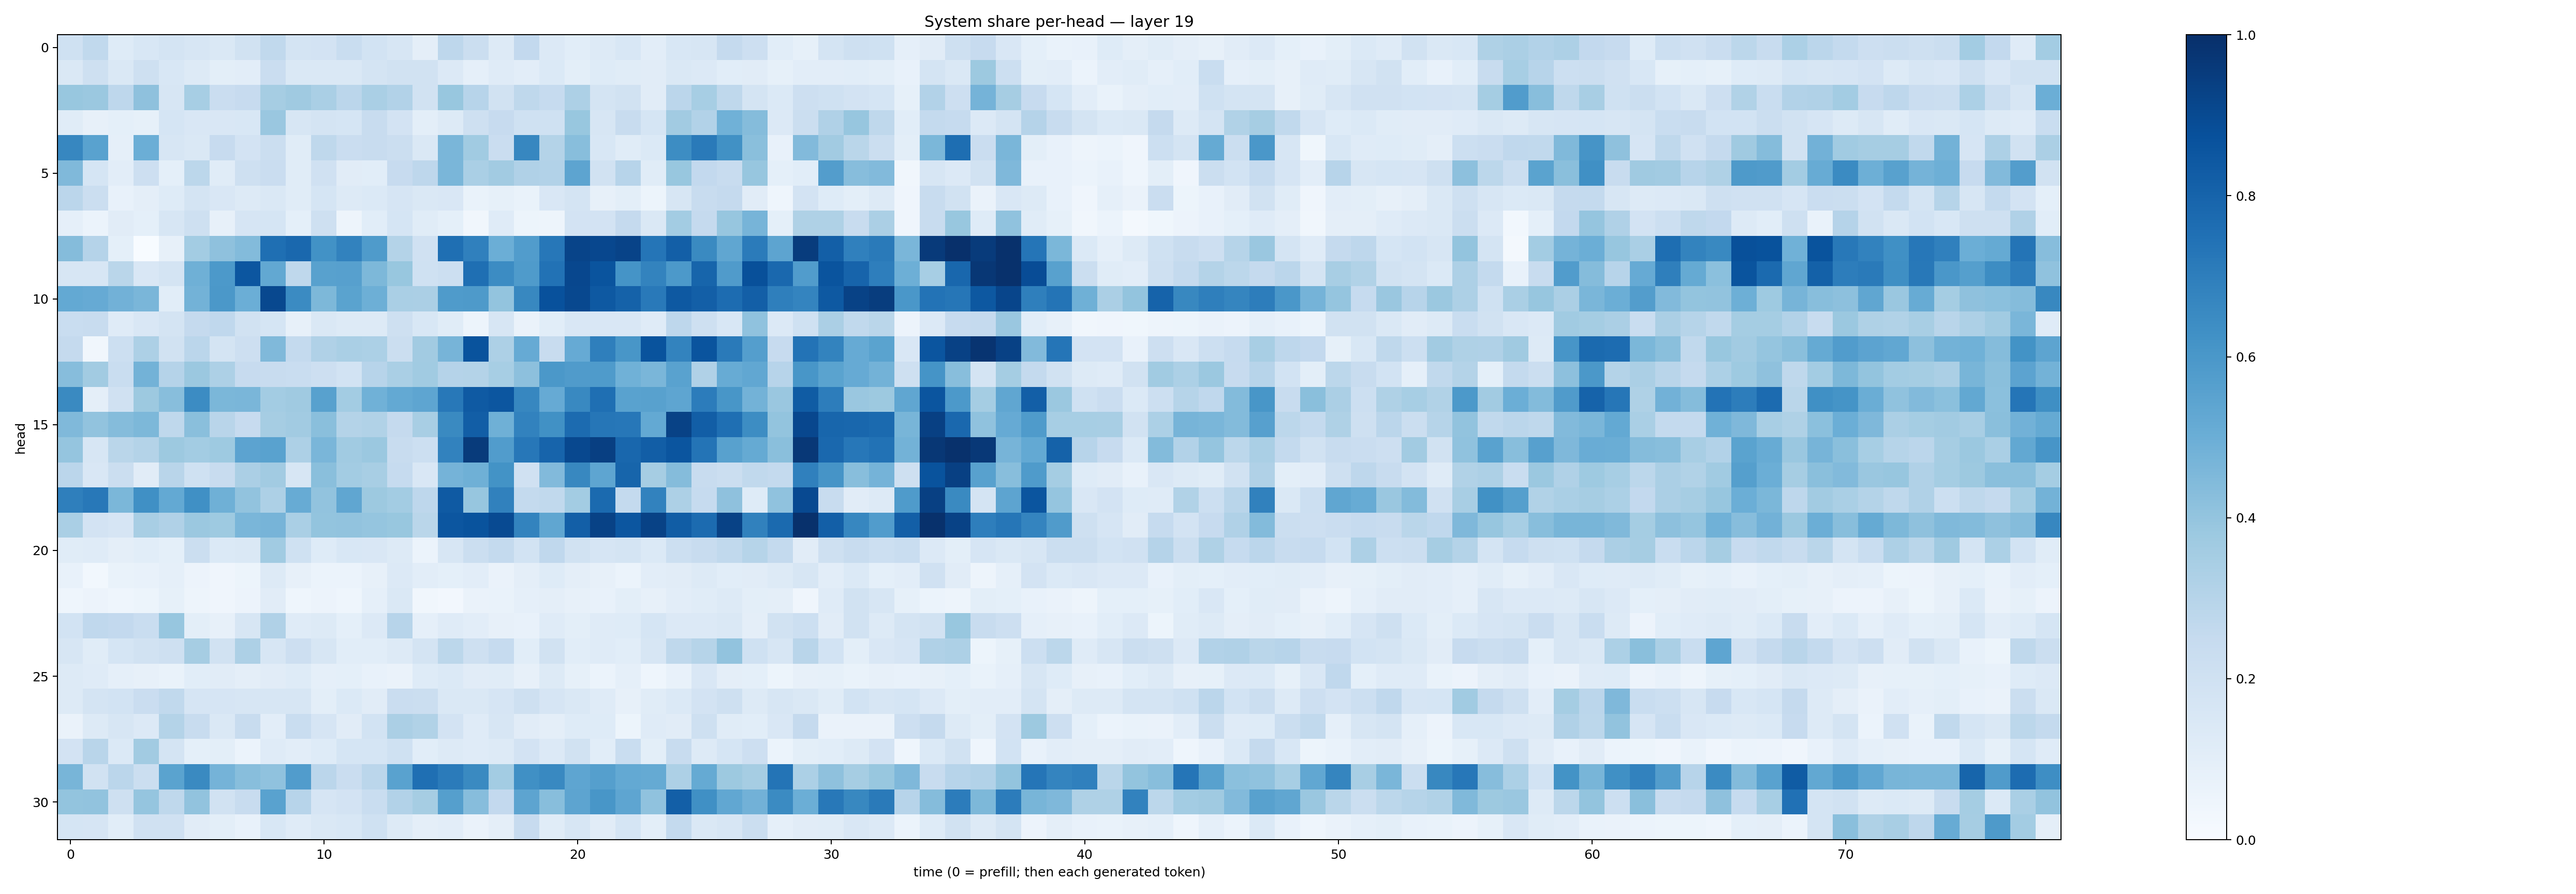

Values plotted in this chart, from the file beside it:
0.20311895, 0.26552385, 0.12462787, 0.15324418, 0.17883787, 0.1571858, 0.1458285, 0.18954009, 0.26349637, 0.17535377, 0.180057, 0.23173186, 0.18701522, 0.16324054, 0.096215375, 0.27370635, 0.21990581, 0.13150066, 0.2596719, 0.13627392, 0.107032, 0.12923278, 0.154012, 0.10216014
0.1453, 0.2079, 0.1476, 0.2083, 0.1555, 0.1264, 0.1012, 0.1023, 0.228, 0.1471, 0.1469, 0.1474, 0.1745, 0.1887, 0.1931, 0.1344, 0.08884, 0.1202, 0.1042, 0.1387, 0.1014, 0.1232, 0.1141, 0.1104
0.3894, 0.3794, 0.2748, 0.4139, 0.1595, 0.3473, 0.2278, 0.2451, 0.3498, 0.3696, 0.3365, 0.2843, 0.3397, 0.3093, 0.1947, 0.3902, 0.2965, 0.1896, 0.2705, 0.249, 0.328, 0.1733, 0.1915, 0.11
0.1149, 0.08126, 0.09121, 0.0845, 0.168, 0.1488, 0.1522, 0.1537, 0.3832, 0.16, 0.1768, 0.1691, 0.2389, 0.1811, 0.09903, 0.1261, 0.2068, 0.2458, 0.2015, 0.1996, 0.3878, 0.1594, 0.2397, 0.1682
0.6651, 0.5539, 0.08751, 0.4974, 0.1632, 0.147, 0.2428, 0.1817, 0.2246, 0.1141, 0.2732, 0.2301, 0.2361, 0.2244, 0.1454, 0.4629, 0.3636, 0.2275, 0.6672, 0.3051, 0.4284, 0.1531, 0.1167, 0.1385
0.4476, 0.1705, 0.1053, 0.2137, 0.09125, 0.281, 0.1138, 0.2033, 0.2282, 0.116, 0.1981, 0.1116, 0.1065, 0.2438, 0.2746, 0.4637, 0.3365, 0.3622, 0.32, 0.3095, 0.5405, 0.1895, 0.2961, 0.1161
0.2849, 0.2199, 0.07507, 0.09693, 0.1234, 0.1771, 0.1488, 0.1272, 0.1443, 0.1169, 0.1685, 0.131, 0.1376, 0.1653, 0.1409, 0.1493, 0.06695, 0.08255, 0.0685, 0.1513, 0.1765, 0.07932, 0.09831, 0.05409
0.0868, 0.05864, 0.1122, 0.0933, 0.158, 0.206, 0.08067, 0.1642, 0.1696, 0.09048, 0.2043, 0.05041, 0.1076, 0.1703, 0.1155, 0.09171, 0.03499, 0.1175, 0.05429, 0.04747, 0.1816, 0.1823, 0.2504, 0.1474
0.4354, 0.301, 0.09127, 0.003504, 0.08098, 0.3585, 0.4117, 0.439, 0.7578, 0.7845, 0.6233, 0.6802, 0.5841, 0.3057, 0.1959, 0.7546, 0.6913, 0.497, 0.5774, 0.7265, 0.921, 0.9064, 0.9223, 0.7323
0.1632, 0.1591, 0.2861, 0.1493, 0.1768, 0.4911, 0.5933, 0.8552, 0.5238, 0.2696, 0.5555, 0.5615, 0.4535, 0.3878, 0.2022, 0.2186, 0.7574, 0.6465, 0.5857, 0.7445, 0.9097, 0.8628, 0.6156, 0.6781
0.5223, 0.5144, 0.4814, 0.4623, 0.1091, 0.4774, 0.5939, 0.4982, 0.903, 0.6517, 0.4537, 0.5479, 0.4931, 0.3378, 0.3353, 0.584, 0.5869, 0.3997, 0.662, 0.8733, 0.9035, 0.8437, 0.8076, 0.7166
0.2322, 0.2411, 0.1194, 0.1499, 0.1795, 0.2507, 0.269, 0.1898, 0.1701, 0.08003, 0.1429, 0.1284, 0.13, 0.2042, 0.155, 0.1151, 0.05296, 0.1626, 0.06616, 0.1061, 0.1501, 0.1493, 0.1509, 0.1201
0.2537, 0.035, 0.2162, 0.3266, 0.1941, 0.2821, 0.1734, 0.2123, 0.4482, 0.2544, 0.3203, 0.3363, 0.3298, 0.2232, 0.363, 0.4691, 0.865, 0.3275, 0.512, 0.2388, 0.5135, 0.6927, 0.6039, 0.864
0.432, 0.3626, 0.2312, 0.4794, 0.3019, 0.3799, 0.3244, 0.2433, 0.2398, 0.2341, 0.2134, 0.1848, 0.2957, 0.3374, 0.3658, 0.3034, 0.3061, 0.3455, 0.4148, 0.5971, 0.5798, 0.5828, 0.4878, 0.4636
0.6553, 0.09669, 0.1982, 0.375, 0.4259, 0.6452, 0.4583, 0.4623, 0.3591, 0.37, 0.5565, 0.3581, 0.4855, 0.522, 0.5367, 0.7188, 0.8398, 0.8525, 0.6663, 0.5136, 0.6565, 0.7562, 0.552, 0.5586
0.4483, 0.4058, 0.4357, 0.4538, 0.2696, 0.4245, 0.2917, 0.2441, 0.351, 0.3623, 0.4244, 0.3079, 0.3133, 0.2526, 0.3411, 0.656, 0.8218, 0.4886, 0.6834, 0.6263, 0.7712, 0.7285, 0.7239, 0.5227
0.3949, 0.1599, 0.2868, 0.3084, 0.3783, 0.3567, 0.3734, 0.5458, 0.5517, 0.3252, 0.4622, 0.3651, 0.3801, 0.2382, 0.2164, 0.6806, 0.9544, 0.5754, 0.7243, 0.798, 0.9026, 0.9404, 0.7888, 0.8221
0.2838, 0.1493, 0.2247, 0.1111, 0.2893, 0.2017, 0.2366, 0.3328, 0.3633, 0.1584, 0.4231, 0.3564, 0.3421, 0.2464, 0.1494, 0.4745, 0.4915, 0.6204, 0.1981, 0.4436, 0.6619, 0.5366, 0.7963, 0.3482
0.6947, 0.7205, 0.4598, 0.6314, 0.5213, 0.6294, 0.4891, 0.4037, 0.3263, 0.5104, 0.4055, 0.5349, 0.3752, 0.3571, 0.2735, 0.8373, 0.3913, 0.6855, 0.255, 0.2638, 0.3589, 0.774, 0.2556, 0.6804
0.3389, 0.1805, 0.1668, 0.3427, 0.3199, 0.3809, 0.3723, 0.4647, 0.4724, 0.3379, 0.3986, 0.405, 0.3962, 0.3883, 0.2871, 0.8529, 0.8638, 0.8956, 0.6767, 0.5324, 0.8189, 0.9276, 0.8546, 0.9292
0.1154, 0.1211, 0.09439, 0.1075, 0.09355, 0.2243, 0.1386, 0.1446, 0.3643, 0.2013, 0.1236, 0.1536, 0.1504, 0.1313, 0.05925, 0.1623, 0.2238, 0.257, 0.1857, 0.266, 0.1928, 0.1659, 0.1769, 0.1384
0.07117, 0.03118, 0.06721, 0.0709, 0.08923, 0.05555, 0.04025, 0.05453, 0.1289, 0.08033, 0.06245, 0.06214, 0.08181, 0.1356, 0.1052, 0.09248, 0.1016, 0.06303, 0.09702, 0.1233, 0.09433, 0.0787, 0.06147, 0.1051
0.04581, 0.05658, 0.04639, 0.05282, 0.0846, 0.04741, 0.04015, 0.05824, 0.1109, 0.04662, 0.05609, 0.04572, 0.08759, 0.1435, 0.0325, 0.02588, 0.06493, 0.06815, 0.08932, 0.09655, 0.08002, 0.07144, 0.1003, 0.07905
0.1867, 0.2674, 0.2582, 0.2309, 0.3919, 0.09872, 0.08181, 0.1595, 0.3167, 0.1174, 0.1283, 0.09329, 0.1348, 0.296, 0.08839, 0.1206, 0.1053, 0.08072, 0.07704, 0.1185, 0.1002, 0.1182, 0.1245, 0.1703
0.1611, 0.1138, 0.1695, 0.1898, 0.2105, 0.3513, 0.1914, 0.325, 0.1637, 0.2123, 0.1566, 0.1085, 0.1061, 0.1264, 0.1783, 0.2799, 0.2048, 0.2472, 0.1055, 0.1886, 0.1087, 0.1193, 0.109, 0.16
0.1326, 0.1196, 0.08912, 0.08178, 0.06823, 0.1064, 0.1107, 0.09734, 0.1094, 0.123, 0.08633, 0.09217, 0.07204, 0.06545, 0.1241, 0.1401, 0.1125, 0.1165, 0.08087, 0.1255, 0.0849, 0.06228, 0.08824, 0.0455
0.1254, 0.1751, 0.1837, 0.2281, 0.2651, 0.1667, 0.1644, 0.1629, 0.1616, 0.1569, 0.09995, 0.1396, 0.1109, 0.2277, 0.2255, 0.1437, 0.146, 0.1679, 0.2045, 0.1666, 0.1433, 0.1201, 0.08176, 0.1165
0.06376, 0.1325, 0.1575, 0.1336, 0.3058, 0.2351, 0.1419, 0.2357, 0.1026, 0.2323, 0.1642, 0.1102, 0.1849, 0.3337, 0.3143, 0.1833, 0.1185, 0.1639, 0.1121, 0.09526, 0.1219, 0.122, 0.05224, 0.1179
0.1805, 0.2917, 0.1392, 0.3605, 0.1749, 0.09361, 0.1013, 0.06123, 0.119, 0.1047, 0.1222, 0.1696, 0.1706, 0.2011, 0.1083, 0.1321, 0.1202, 0.1264, 0.182, 0.1358, 0.1919, 0.1073, 0.2324, 0.09972
0.4671, 0.1935, 0.2849, 0.2253, 0.5491, 0.6552, 0.4749, 0.4262, 0.4082, 0.5758, 0.2838, 0.2283, 0.2837, 0.5532, 0.7548, 0.7106, 0.6527, 0.3589, 0.6294, 0.6588, 0.536, 0.5651, 0.5205, 0.5169
0.3996, 0.4051, 0.2059, 0.3954, 0.2697, 0.4054, 0.1908, 0.2357, 0.5525, 0.2964, 0.1661, 0.1836, 0.2332, 0.3123, 0.3504, 0.5643, 0.433, 0.2588, 0.5412, 0.4263, 0.5397, 0.6041, 0.5385, 0.4095
0.1682, 0.1669, 0.1075, 0.1977, 0.1973, 0.113, 0.09823, 0.07162, 0.1557, 0.1198, 0.1453, 0.1543, 0.2023, 0.1261, 0.09651, 0.1041, 0.06384, 0.09542, 0.2434, 0.1166, 0.1619, 0.1108, 0.1719, 0.09805
